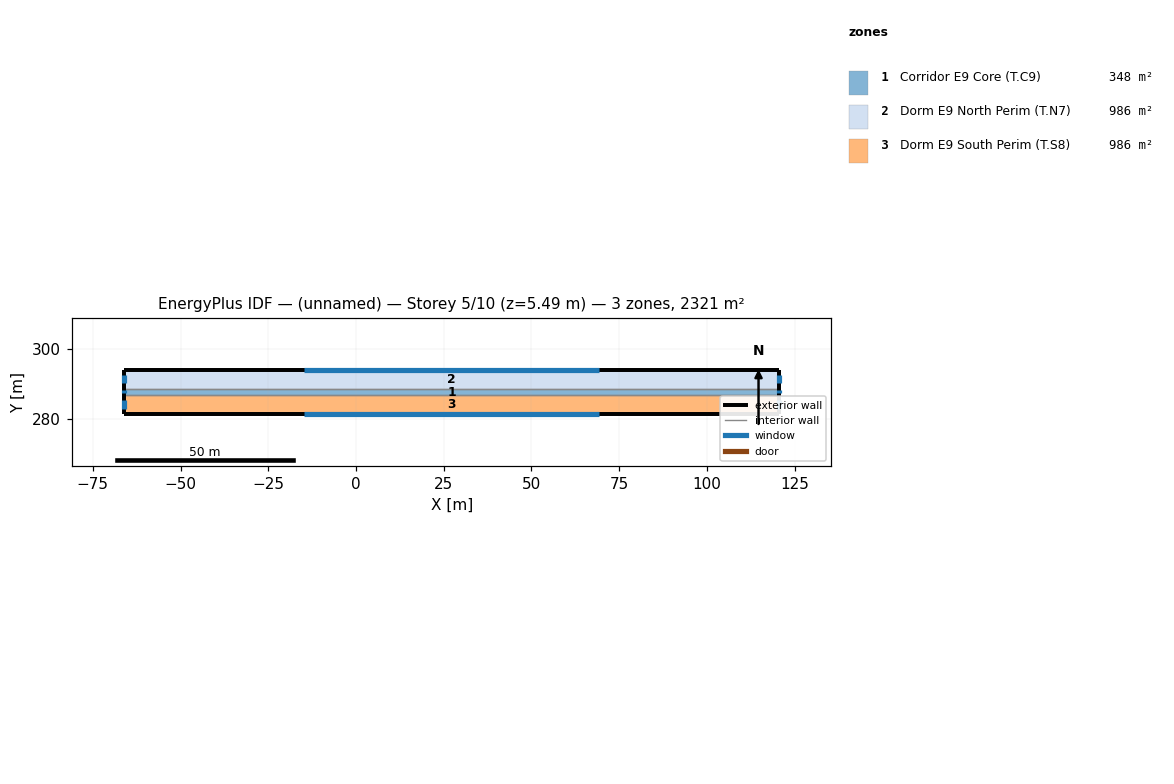
=== STOREY PLAN SPEC (per zone: floor XY polygon, exterior-wall plan segments, windows/doors) ===
zone 1: Corridor E9 Core (T.C9)  (348.2 m²)
  floor: (120.59, 288.66) (120.59, 286.80) (-66.06, 286.80) (-66.06, 288.66)
  exterior wall: (120.59, 286.80) – (120.59, 288.66)  [1.9 m]
    window: (120.59, 287.31) – (120.59, 288.15)  [1.0 m²]
  exterior wall: (-66.06, 288.66) – (-66.06, 286.80)  [1.9 m]
    window: (-66.06, 288.15) – (-66.06, 287.31)  [1.0 m²]
  interior walls: 2
zone 2: Dorm E9 North Perim (T.N7)  (986.5 m²)
  floor: (120.59, 293.95) (120.59, 288.66) (-66.06, 288.66) (-66.06, 293.95)
  exterior wall: (120.59, 288.66) – (120.59, 293.95)  [5.3 m]
    window: (120.59, 290.12) – (120.59, 292.50)  [2.9 m²]
  exterior wall: (120.59, 293.95) – (-66.06, 293.95)  [186.6 m]
    window: (69.26, 293.95) – (-14.73, 293.95)  [102.4 m²]
  exterior wall: (-66.06, 293.95) – (-66.06, 288.66)  [5.3 m]
    window: (-66.06, 292.50) – (-66.06, 290.12)  [2.9 m²]
  interior walls: 1
zone 3: Dorm E9 South Perim (T.S8)  (986.5 m²)
  floor: (120.59, 286.80) (120.59, 281.51) (-66.06, 281.51) (-66.06, 286.80)
  exterior wall: (120.59, 281.51) – (120.59, 286.80)  [5.3 m]
    window: (120.59, 282.97) – (120.59, 285.35)  [2.9 m²]
  exterior wall: (-66.06, 281.51) – (120.59, 281.51)  [186.6 m]
    window: (-14.73, 281.51) – (69.26, 281.51)  [102.4 m²]
  exterior wall: (-66.06, 286.80) – (-66.06, 281.51)  [5.3 m]
    window: (-66.06, 285.35) – (-66.06, 282.97)  [2.9 m²]
  interior walls: 1

=== DERIVED (storey summary) ===
Building: (unnamed)
Storey: 5 of 10  (floor level z = 5.49 m)
Storey gross floor area: 2321.1 m²
Zones on this storey: 3
  - Corridor E9 Core (T.C9): floor 348.2 m²; exterior wall 3.7 m (10.2 m²); 2 window(s) 2.0 m²; WWR 20.0%
  - Dorm E9 North Perim (T.N7): floor 986.5 m²; exterior wall 197.2 m (541.0 m²); 3 window(s) 108.2 m²; WWR 20.0%
  - Dorm E9 South Perim (T.S8): floor 986.5 m²; exterior wall 197.2 m (541.0 m²); 3 window(s) 108.2 m²; WWR 20.0%
Zone adjacency (shared interzone walls):
  - Corridor E9 Core (T.C9) ↔ Dorm E9 North Perim (T.N7)
  - Corridor E9 Core (T.C9) ↔ Dorm E9 South Perim (T.S8)